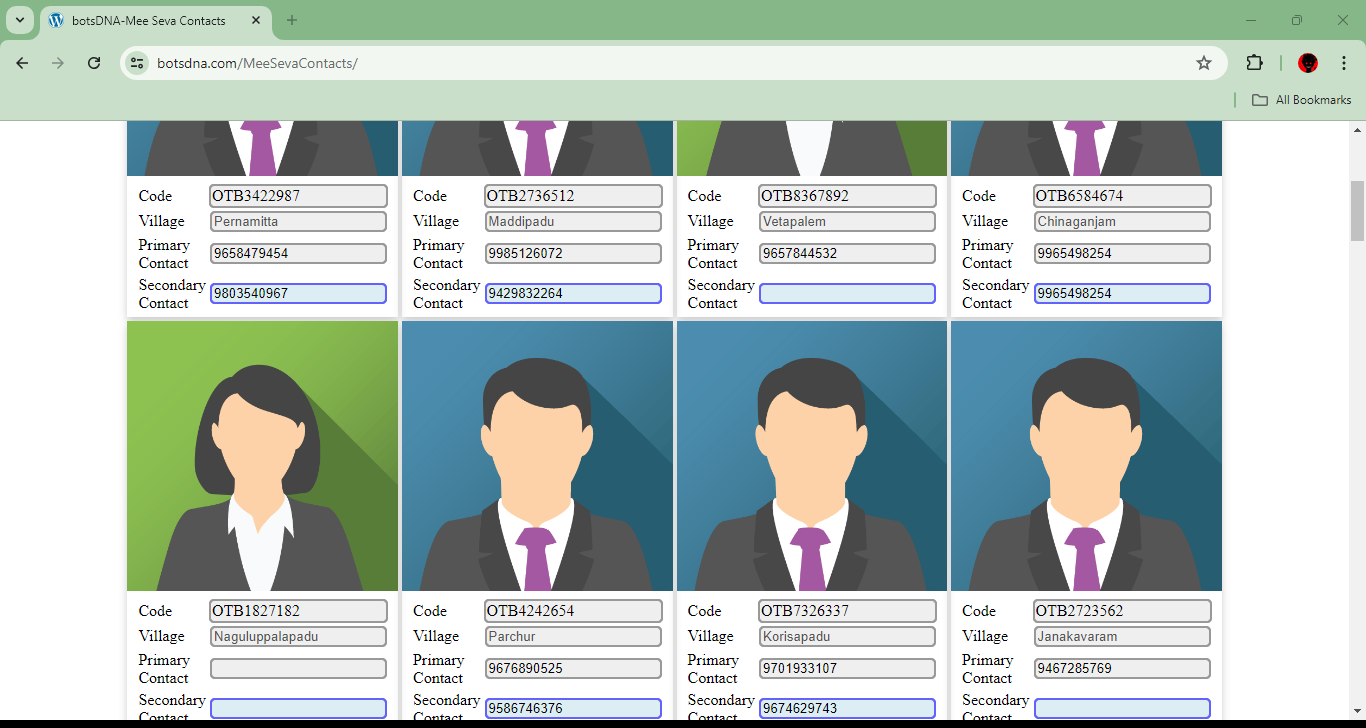
Task: Assignment 5, automating meeseva phone numbers.
Workflow: Main

Step 1: For Each UI Element

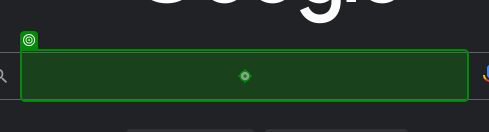
Step 2: type "Village + " Meeseva Center Primary Phone Number[k(Enter)]"" into 'Search Box'

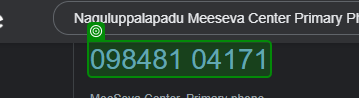
Step 3: get-text from 'Phone Number'

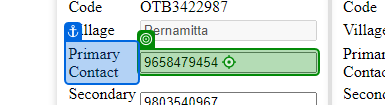
Step 4 [then]: type "LatestNumber" into 'Primary Contact'

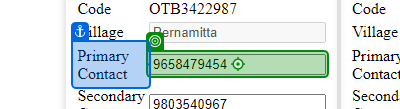
Step 5 [then]: type "LatestNumber" into 'Primary Contact'

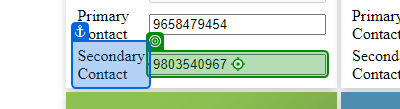
Step 6: type "PrimaryContact" into 'Secondary Contact'

Step 7 [else]: type "LatestNumber" into 'Primary Contact' (same screen as step 5)

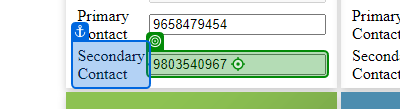
Step 8: type "SecondaryContact+","+PrimaryContact" into 'Secondary Contact'

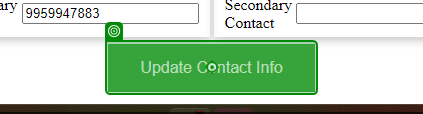
Step 9: click on 'Update Contact Info'